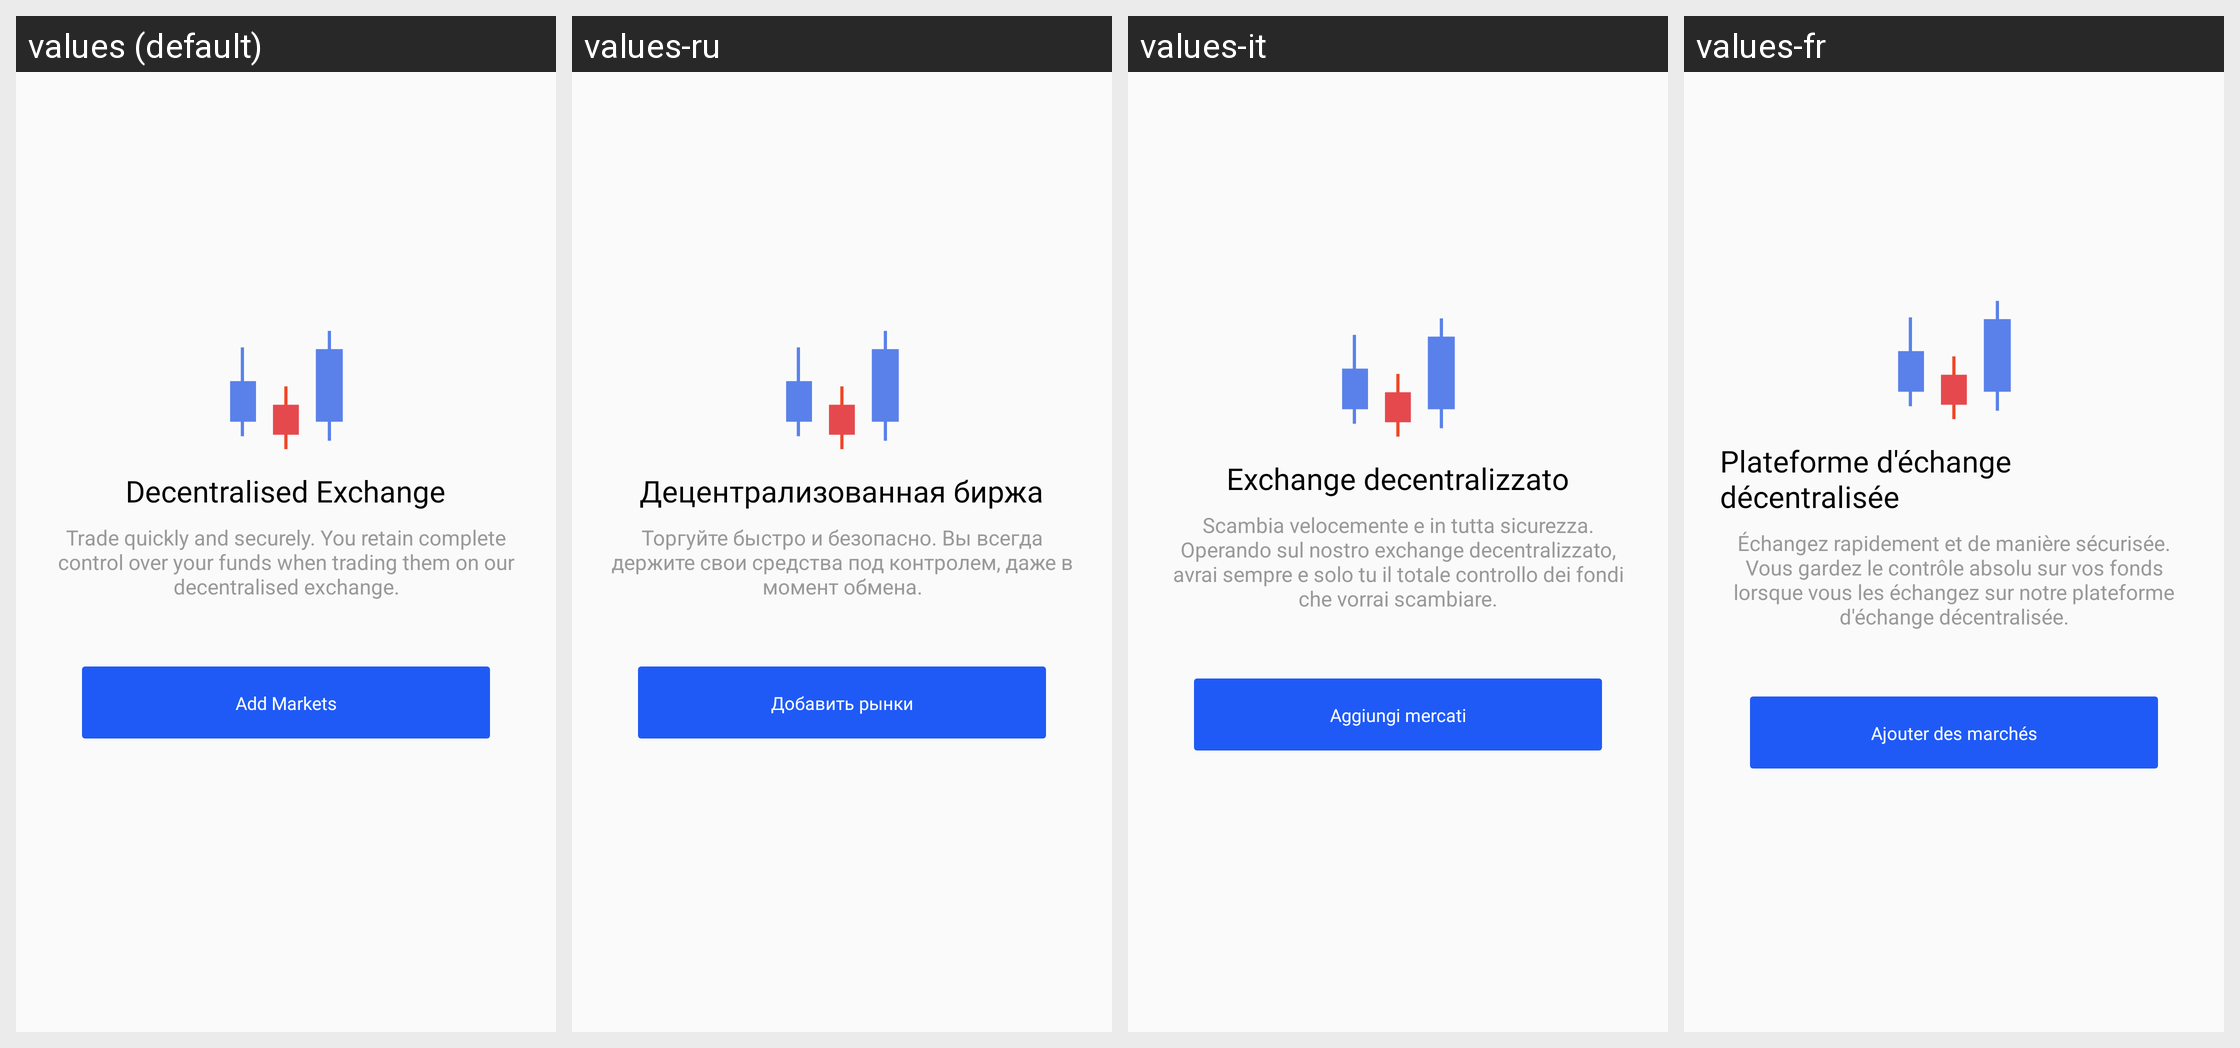

This grid shows one Android layout under several languages. Give, for every string resource on the screen, its name, the default text and each shown locale's text.
Android screen res/layout/empty_dex_layout.xml rendered under 4 locales, left to right: values (default), values-ru, values-it, values-fr. Device: Nexus 5 (rendered at 1080×1920; each locale shown at half size, 540×960, under a caption strip naming it); theme AppTheme.
Other locales in the repository, not shown: values-de, values-es, values-hi, values-hi-rIN, values-id, values-in, values-ja, values-ko, values-nl, values-nl-rNL, values-pl, values-pt, values-pt-rBR, values-pt-rPT, values-tr, values-zh, values-zh-rCN.
Strings drawn on this screen, with the default value and each locale's value (text and hints the layout hard-codes, and strings that could not be matched under every locale, appear in the picture but are not listed):

dex_empty_title
  values: Decentralised Exchange
  values-ru: Децентрализованная биржа
  values-it: Exchange decentralizzato
  values-fr: Plateforme d'échange décentralisée

dex_empty_subtitle
  values: Trade quickly and securely. You retain complete control over your funds when trading them on our decentralised exchange.
  values-ru: Торгуйте быстро и безопасно. Вы всегда держите свои средства под контролем, даже в момент обмена.
  values-it: Scambia velocemente e in tutta sicurezza. Operando sul nostro exchange decentralizzato, avrai sempre e solo tu il totale controllo dei fondi che vorrai scambiare.
  values-fr: Échangez rapidement et de manière sécurisée. Vous gardez le contrôle absolu sur vos fonds lorsque vous les échangez sur notre plateforme d'échange décentralisée.

dex_empty_button_text
  values: Add Markets
  values-ru: Добавить рынки
  values-it: Aggiungi mercati
  values-fr: Ajouter des marchés
